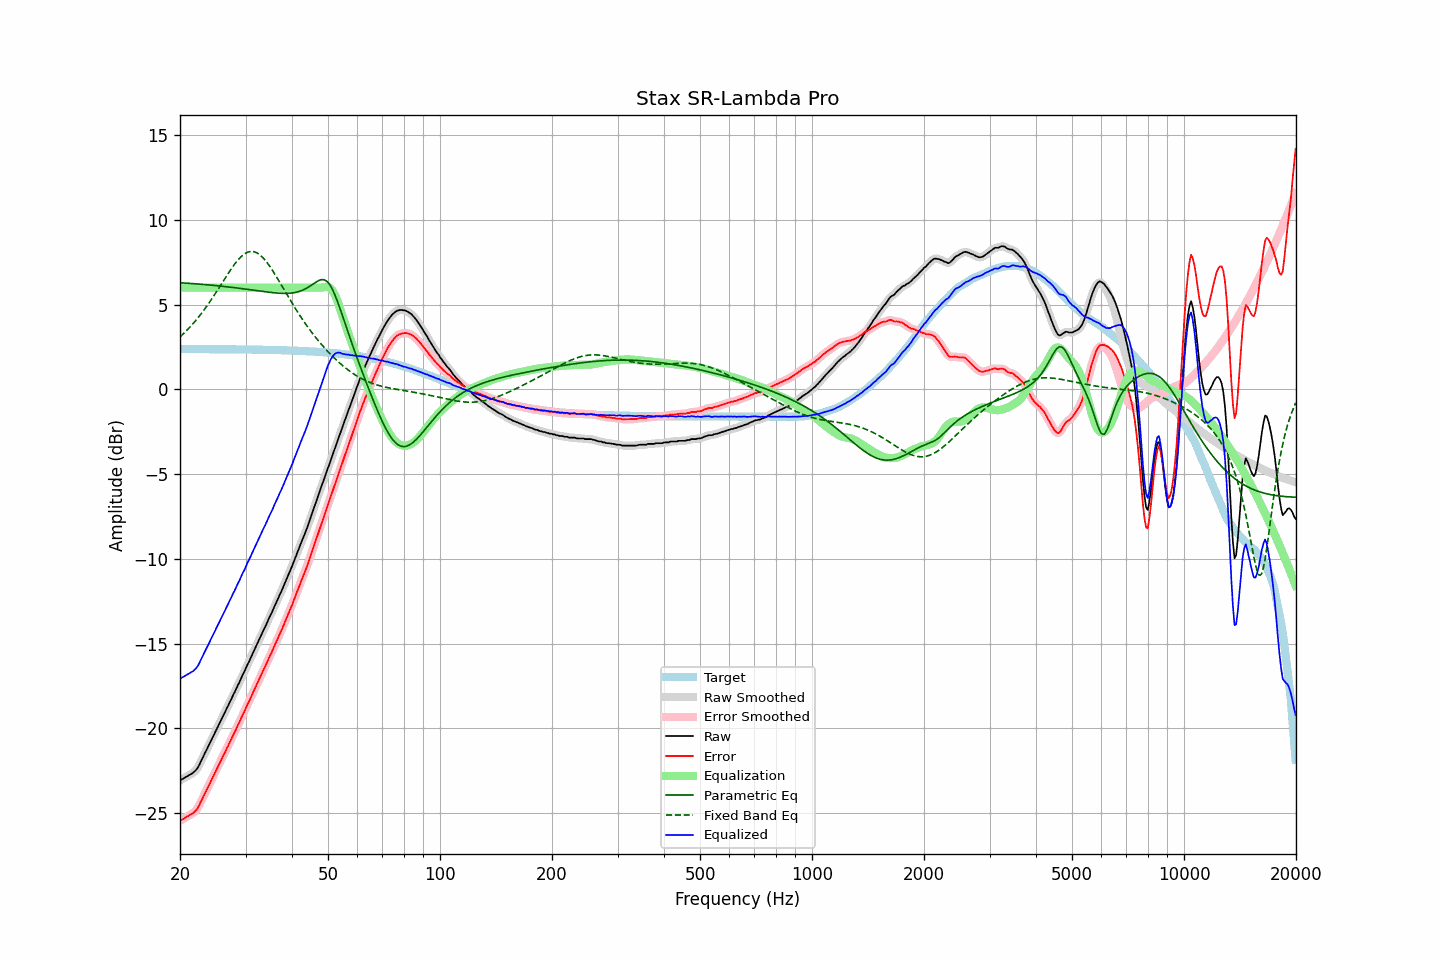

The data file committed next to this chart (first rows):
frequency, raw, error, smoothed, error_smoothed, equalization, parametric_eq, fixed_band_eq, equalized_raw, equalized_smoothed, target
20.00, -23.08, -25.45, -23.07, -25.45, 6.00, 6.29, 3.09, -17.08, -17.07, 2.38
20.20, -23.02, -25.39, -23.02, -25.40, 6.00, 6.29, 3.18, -17.02, -17.02, 2.38
20.40, -22.96, -25.34, -22.96, -25.34, 6.00, 6.28, 3.27, -16.96, -16.96, 2.38
20.61, -22.91, -25.28, -22.91, -25.29, 6.00, 6.27, 3.36, -16.91, -16.91, 2.38
20.81, -22.85, -25.23, -22.85, -25.23, 6.00, 6.27, 3.46, -16.85, -16.85, 2.38
21.02, -22.80, -25.17, -22.80, -25.17, 6.00, 6.26, 3.55, -16.80, -16.80, 2.38
21.23, -22.75, -25.12, -22.75, -25.12, 6.00, 6.25, 3.65, -16.75, -16.75, 2.38
21.44, -22.68, -25.06, -22.69, -25.07, 6.00, 6.25, 3.76, -16.68, -16.69, 2.38
21.66, -22.64, -25.01, -22.63, -25.00, 6.00, 6.24, 3.86, -16.64, -16.63, 2.38
21.87, -22.54, -24.92, -22.55, -24.93, 6.00, 6.23, 3.97, -16.54, -16.55, 2.38
22.09, -22.45, -24.83, -22.46, -24.83, 6.00, 6.23, 4.08, -16.45, -16.46, 2.38
22.31, -22.33, -24.71, -22.32, -24.69, 6.00, 6.22, 4.20, -16.33, -16.32, 2.37
22.54, -22.16, -24.53, -22.15, -24.53, 6.00, 6.21, 4.32, -16.16, -16.15, 2.37
22.76, -21.94, -24.32, -21.96, -24.33, 6.00, 6.20, 4.44, -15.94, -15.96, 2.37
22.99, -21.77, -24.14, -21.76, -24.13, 6.00, 6.20, 4.56, -15.77, -15.76, 2.37
23.22, -21.56, -23.93, -21.56, -23.94, 6.00, 6.19, 4.69, -15.56, -15.56, 2.37
23.45, -21.37, -23.75, -21.37, -23.75, 6.00, 6.18, 4.82, -15.37, -15.37, 2.37
23.69, -21.18, -23.55, -21.18, -23.55, 6.00, 6.17, 4.96, -15.18, -15.18, 2.37
23.92, -20.98, -23.35, -20.98, -23.35, 6.00, 6.16, 5.09, -14.98, -14.98, 2.37
24.16, -20.77, -23.14, -20.78, -23.15, 6.00, 6.15, 5.23, -14.77, -14.78, 2.37
24.40, -20.58, -22.95, -20.58, -22.95, 6.00, 6.14, 5.37, -14.58, -14.58, 2.37
24.65, -20.39, -22.76, -20.39, -22.76, 6.00, 6.13, 5.51, -14.39, -14.39, 2.37
24.89, -20.21, -22.58, -20.20, -22.57, 6.00, 6.13, 5.66, -14.21, -14.20, 2.37
25.14, -20.00, -22.37, -20.01, -22.38, 6.00, 6.12, 5.81, -14.00, -14.01, 2.37
25.39, -19.81, -22.18, -19.81, -22.18, 6.00, 6.11, 5.95, -13.81, -13.81, 2.37
25.65, -19.61, -21.97, -19.61, -21.98, 6.00, 6.10, 6.10, -13.61, -13.61, 2.37
25.91, -19.42, -21.79, -19.42, -21.79, 6.00, 6.09, 6.25, -13.42, -13.42, 2.37
26.16, -19.23, -21.60, -19.23, -21.60, 6.00, 6.08, 6.40, -13.23, -13.23, 2.37
26.43, -19.05, -21.41, -19.04, -21.41, 6.00, 6.07, 6.55, -13.05, -13.04, 2.37
26.69, -18.84, -21.20, -18.84, -21.21, 6.00, 6.05, 6.70, -12.84, -12.84, 2.36
26.96, -18.66, -21.02, -18.65, -21.01, 6.00, 6.04, 6.85, -12.66, -12.65, 2.36
27.23, -18.44, -20.80, -18.45, -20.81, 6.00, 6.03, 6.99, -12.44, -12.45, 2.36
27.50, -18.27, -20.63, -18.26, -20.62, 6.00, 6.02, 7.13, -12.27, -12.26, 2.36
27.77, -18.04, -20.40, -18.06, -20.42, 6.00, 6.01, 7.26, -12.04, -12.06, 2.36
28.05, -17.87, -20.23, -17.86, -20.22, 6.00, 6.00, 7.39, -11.87, -11.86, 2.36
28.33, -17.65, -20.01, -17.66, -20.02, 6.00, 5.99, 7.51, -11.65, -11.66, 2.36
28.62, -17.45, -19.81, -17.46, -19.82, 6.00, 5.98, 7.63, -11.45, -11.46, 2.36
28.90, -17.27, -19.63, -17.25, -19.61, 6.00, 5.96, 7.73, -11.27, -11.25, 2.36
29.19, -17.06, -19.41, -17.06, -19.41, 6.00, 5.95, 7.83, -11.06, -11.06, 2.36
29.48, -16.83, -19.19, -16.86, -19.21, 6.00, 5.94, 7.91, -10.83, -10.86, 2.35
29.78, -16.67, -19.02, -16.65, -19.00, 6.00, 5.93, 7.99, -10.67, -10.65, 2.35
30.08, -16.45, -18.80, -16.45, -18.80, 6.00, 5.91, 8.04, -10.45, -10.45, 2.35
30.38, -16.23, -18.58, -16.25, -18.60, 6.00, 5.90, 8.09, -10.23, -10.25, 2.35
30.68, -16.06, -18.41, -16.04, -18.39, 6.00, 5.89, 8.12, -10.06, -10.04, 2.35
30.99, -15.84, -18.19, -15.84, -18.18, 6.00, 5.87, 8.14, -9.84, -9.84, 2.35
31.30, -15.63, -17.98, -15.64, -17.98, 6.00, 5.86, 8.14, -9.63, -9.64, 2.35
31.61, -15.43, -17.77, -15.43, -17.77, 6.00, 5.85, 8.12, -9.43, -9.43, 2.35
31.93, -15.24, -17.58, -15.23, -17.57, 6.00, 5.84, 8.09, -9.24, -9.23, 2.34
32.24, -15.01, -17.36, -15.03, -17.37, 6.00, 5.82, 8.05, -9.01, -9.03, 2.34
32.57, -14.83, -17.17, -14.82, -17.17, 6.00, 5.81, 7.99, -8.83, -8.82, 2.34
32.89, -14.62, -16.96, -14.61, -16.95, 6.00, 5.80, 7.92, -8.62, -8.61, 2.34
33.22, -14.40, -16.74, -14.41, -16.75, 6.00, 5.78, 7.83, -8.40, -8.41, 2.34
33.55, -14.19, -16.53, -14.21, -16.54, 6.00, 5.77, 7.73, -8.19, -8.21, 2.34
33.89, -14.02, -16.35, -14.00, -16.34, 6.00, 5.76, 7.62, -8.02, -8.00, 2.33
34.23, -13.80, -16.13, -13.79, -16.13, 6.00, 5.75, 7.50, -7.80, -7.79, 2.33
34.57, -13.59, -15.92, -13.59, -15.92, 6.00, 5.74, 7.37, -7.59, -7.59, 2.33
34.92, -13.38, -15.71, -13.39, -15.72, 6.00, 5.72, 7.24, -7.38, -7.39, 2.33
35.27, -13.20, -15.52, -13.18, -15.51, 6.00, 5.71, 7.09, -7.20, -7.18, 2.33
35.62, -12.98, -15.30, -12.97, -15.30, 6.00, 5.70, 6.95, -6.98, -6.97, 2.32
35.97, -12.75, -15.07, -12.77, -15.09, 6.00, 5.69, 6.80, -6.75, -6.77, 2.32
... 635 more rows
